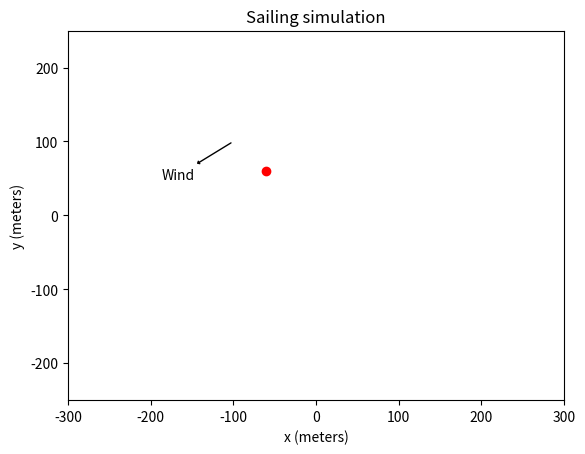

Recreate this plot in Python. (Note: this script raises an exception after producing the figure.)
# -*- coding: utf-8 -*-
"""
Created on Wed Feb  1 13:32:49 2023

[redacted]

Sailbot nav alg visualizer and simulator



degrees have no welcome home here, and radians reign supreme across the land


Coordinate system is cartesian, +y is north, +x is east
all units are SI base units. m, m/s, etc...
The origin is at some constant location on the water. Location of the origin should not effect the direction that the boat decides to sail in

it is assumed in this program that the boat can sail at a constant velocity of 1 m/s regardless of heading (except in the no-go zone)

physicsUpdate() progresses the universe forward by a length dt, which can be specified but is by default 1s
calcHeading() calculates the optimal heading for the boat to go in



"""

import numpy as np
from matplotlib import pyplot as plt


#input user desired restrictions 

minSailingAngle = np.pi / 3 #minimum sailing angle for the boat
Dpmin = -np.cos(minSailingAngle) #minimum dot product for the boat's sailing angle
maxCte = 20 #max crosstrack error, in meters, that we will allow for the boat when going directly upwind (from centerline! if you want the boat to wander from -10 to +10m off course, put in 10!)


#global variables, position and velocity of objects

boat = np.array([0, 0]) #boat position
boatVelocity = np.array([0.0, 0.0]) #this is our heading
boatMaxSpeed = 1 #change based on IRL performance
goal = np.array([0,0]) #goal position
wind = np.array([-1.7, -1]) #wind in x and y velocity (m/s)
windDir = wind / np.linalg.norm(wind) #normalize the wind vector


#timekeeping

dt = 1 #timestep for physics calculations
t0 = 0.0 #initial time 
tCurrent = 0.0 #current time


#information stored on the boat's current heading

onAB = False #whether the boat is currently trying to sail a course on either side of the no-go zone
onA = False 
onB = False





def physicsUpdate(): #update the world. If the wind is 

    global tCurrent, dt, boat, boatVelocity, wind, windDir, BG, goal

    tCurrent = tCurrent + dt
    
    print(tCurrent)

    boat = np.add(boat, boatVelocity*dt)
    
    #wind = [3*np.cos(tCurrent * (6.28/100) + np.pi/2), 3*np.sin(tCurrent * (6.28/100) + np.pi/2)]
    
    """
    BGraw = goal-boat #absolute distance to goal
    BG = BGraw / np.linalg.norm(BGraw) #convert to a unit vector
    
    wind = -BG
    """
    
    windDir = wind / np.linalg.norm(wind) #normalize the wind vector
    
    print(windDir)





def calcHeading(): #calculate the heading we should follow

    global tCurrent, dt, boat, boatVelocity, onAB, onA, onB

    #calculate BG (boat to goal vector)
    
    BGraw = goal-boat #absolute distance to goal
    BG = BGraw / np.linalg.norm(BGraw) #convert to a unit vector
    
    #compute the dot product of BG and windDir to see if we can sail directly towards the goal
    
    Dp = np.dot(BG, windDir)
    
    print("dot product of direction to goal and the wind is", end= ' ')
    print(Dp)
    
    
    if (Dp > Dpmin):
        #if current Dp is less than Dpmin, we can sail directly at the goal. Easy peasy!
        
        print("trying to sail directly at the goal")
        
        onAB = False #we are NOT sailing on the edge of the no-go zone if we sail directly at the goal
        return BG #return desired heading
        
        
    else:
        #if we can't sail directly at the goal we will have to decide how to tack
        #however, if we're already on an upwind course that's not directly at the goal, we'd like to continue on that course unless our crosstrack error is too high
        
        print("we cannot sail directly at the goal - calculating best heading")
        
        #checking if our crosstrack error is too high requires knowing the vectors A and B, so we'll start with that:
        #A and B are the vectors that lie on the edge of the no-go zone, so we'll just rotate the upwind direction by + and - theta, where theta is the minimum sailing angle
        
        #rotation matrix for minimum sailing angle:
            
        c, s = np.cos(minSailingAngle), np.sin(minSailingAngle)

        R = np.array(((c, -s), (s, c))) #rotation matrices
        R2 = np.array(((c, s), (-s, c))) 
        
        #multiply the matrices by the wind- MUST be the upwind direction! (which is just -windDir)
        
        A = np.matmul(-windDir, R)
        B = np.matmul(-windDir, R2)
        
        
        #now that we have A and B, we can find which points more in the direction we want to go
        ADBG = np.dot(A, BG) #dot product tells us which vector is pointing more towards the goal
        BDBG = np.dot(B, BG)
        

        if (onAB != True): #if we're not on a heading A or B but we aren't sailing directly at the goal, we need to start moving on A or B.
    
            if (ADBG > BDBG): #return whichever heading A or B points more towards the goal
                onAB = True
                onA = True
                onB = False
                return A
            else:
                onAB = True
                onA = False
                onB = True
                return B
            
            
                    
        else: #if we're on a heading A or B, we only want to change heading if we've accumulated too much crosstrack error
            
            cteThreshold = np.cos(minSailingAngle - np.arcsin(maxCte / np.linalg.norm(BGraw)))

            print("cteThreshold is", end= ' ')
            print(cteThreshold) 
            
            print("A dot BG is", end= ' ')  
            print(ADBG) 
            
            print("B dot BG is", end= ' ')   
            print(BDBG)               
                                      
            if (BDBG > cteThreshold):
                onAB = True
                onA = False
                onB = True
                return B
            
            if (ADBG > cteThreshold):
                onAB = True
                onA = True
                onB = False
                return A
            
            #if neither of the above statements evaluate to true we should just keep following whatever path we were already trying to follow
            
            if (onA):
                onAB = True
                onA = True
                onB = False
                return A
            if (onB):
                onAB = True
                onA = False
                onB = True
                return B
                
    print("you shouldn't be seeing this")
    return np.array(1,1)

    #I don't believe that there's a case that would cause this return statement to execute, but just in case I'm leaving this here.
        

                                  
xpos = []
ypos = []


def runSimulation():
    
    global boatVelocity, dt, xpos, ypos, windDir, goal, boat, BG, BGraw
    
    #we're doing it! woo hoo! boat go speed speed!
    
    
    while(1): #ruh roh raggy
        
        BGraw = goal-boat #absolute distance to goal
        BG = BGraw / np.linalg.norm(BGraw) #convert to a unit vector
        
        targetHeading = calcHeading()
        boatVelocity = targetHeading * boatMaxSpeed #the boat moves in the direction of the target heading
        
        physicsUpdate()
        
        #print(boat[0])
        #print(boat[1])
        
        xpos = np.append(xpos, boat[0])
        ypos = np.append(ypos, boat[1])
        
        plt.title("Sailing simulation") 
        plt.xlim([-300, 300])
        plt.ylim([-250, 250])
        plt.xlabel("x (meters)") 
        plt.ylabel("y (meters)") 
        plt.plot(xpos, ypos) #plot the boat's course 
        plt.plot(goal[0],goal[1],'ro') #plots goal location
        #plt.arrow(-100, 150, windDir[0]*100, windDir[1]*100)
        

        #plots and labels wind direction
        ax = plt.gca()
        ax.annotate("Wind", xy=[-100,100], xytext=[-100 + windDir[0]*100,100 + windDir[1]*100], arrowprops=dict(arrowstyle="<|-,head_width=0.1, head_length=0.1", edgecolor = 'k', facecolor = 'r', linewidth=1))

        plt.show()
        
        pause = input("click enter to continue, type exit to stop simulation ")
        if (pause == "exit"):
            break
        
        if (np.linalg.norm(BGraw) < 5): #if we're less than 5m from the goal we consider it reached
            break
        
        

#runSimulation ends if the goal is reached, so defining a new goal after it and running it again sees what the boat will do if it is asked to go to a new location



goal = np.array([-60, 60])
runSimulation()












                
        

                
                
        
        
        
        
        
        
        
    
    
        
        
        
        
    
    








